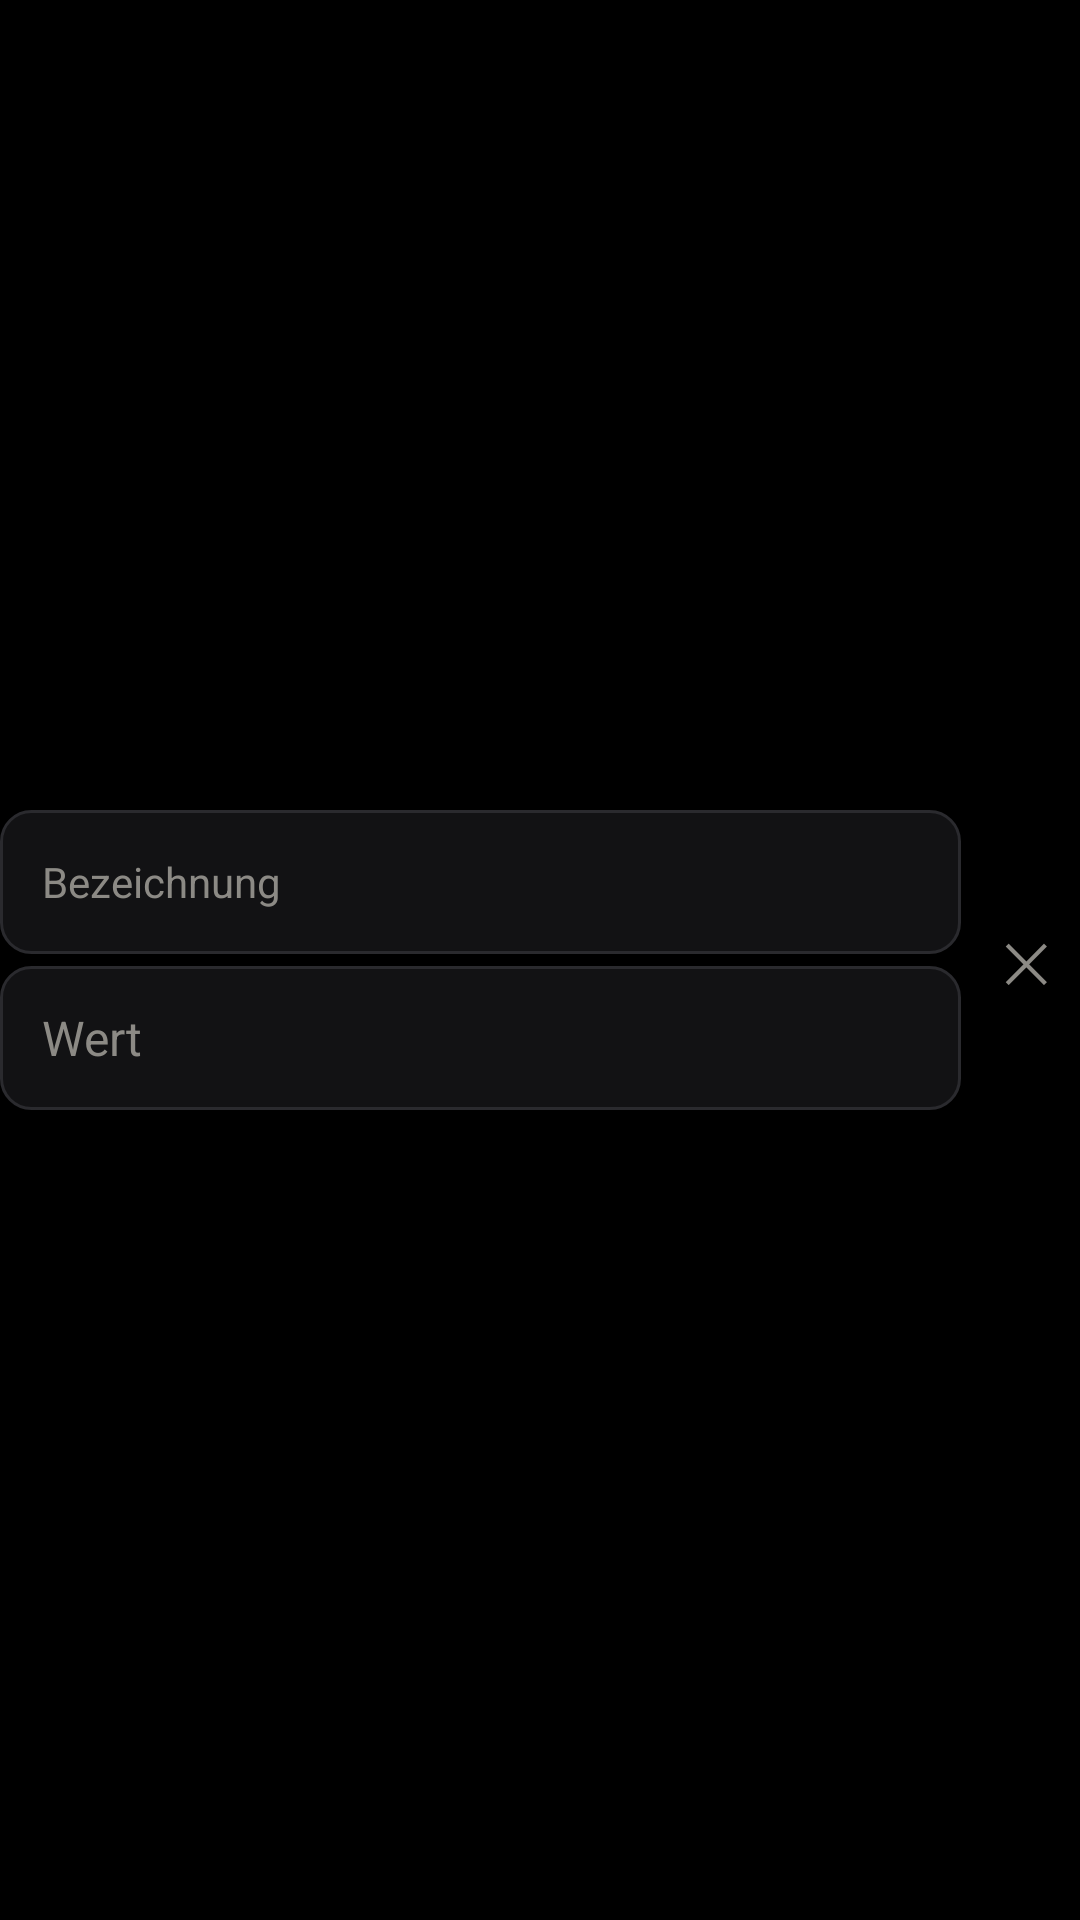

The Android layout XML behind this screen, and the referenced resources:
<!-- AndroidManifest.xml: application theme Theme.JKHD -->
<!-- res/layout/zeile_angabe.xml -->
<?xml version="1.0" encoding="utf-8"?>
<LinearLayout xmlns:android="http://schemas.android.com/apk/res/android"
    android:layout_width="match_parent"
    android:layout_height="wrap_content"
    android:layout_marginTop="8dp"
    android:gravity="center_vertical"
    android:orientation="horizontal">

    <LinearLayout
        android:layout_width="0dp"
        android:layout_height="wrap_content"
        android:layout_weight="1"
        android:orientation="vertical">

        <AutoCompleteTextView
            android:id="@+id/angabe_label"
            style="@style/Eingabe"
            android:completionThreshold="1"
            android:hint="@string/ws_angabe_label"
            android:importantForAutofill="no"
            android:inputType="text|textCapSentences"
            android:maxLines="1"
            android:popupBackground="@color/kachel_flaeche"
            android:saveEnabled="false"
            android:textSize="14sp" />

        <EditText
            android:id="@+id/angabe_wert"
            style="@style/Eingabe"
            android:layout_marginTop="4dp"
            android:hint="@string/ws_angabe_wert"
            android:importantForAutofill="no"
            android:inputType="text|textCapSentences"
            android:maxLines="2"
            android:saveEnabled="false" />
    </LinearLayout>

    <TextView
        android:id="@+id/angabe_entfernen"
        style="@style/Knopf.Text"
        android:layout_height="wrap_content"
        android:layout_marginStart="4dp"
        android:padding="12dp"
        android:textColor="@color/text_gedaempft"
        android:textSize="18sp"
        android:text="@string/ws_entfernen_zeile" />

</LinearLayout>
<!-- resources referenced by this layout -->
<resources>
  <color name="kachel_flaeche">#121214</color>
  <color name="text_gedaempft">#8C8A85</color>
  <string name="ws_angabe_label">Bezeichnung</string>
  <string name="ws_angabe_wert">Wert</string>
  <string name="ws_entfernen_zeile">✕</string>
  <style name="Eingabe">
          <item name="android:layout_width">match_parent</item>
          <item name="android:layout_height">wrap_content</item>
          <item name="android:background">@drawable/eingabe_hintergrund</item>
          <item name="android:minHeight">48dp</item>
          <item name="android:paddingStart">14dp</item>
          <item name="android:paddingEnd">14dp</item>
          <item name="android:paddingTop">12dp</item>
          <item name="android:paddingBottom">12dp</item>
          <item name="android:textColor">@color/text_hell</item>
          <item name="android:textColorHint">@color/text_gedaempft</item>
          <item name="android:textSize">16sp</item>
      </style>
  <style name="Knopf.Text">
          <item name="android:layout_width">wrap_content</item>
          <item name="android:background">?android:attr/selectableItemBackground</item>
          <item name="android:textColor">@color/text_hell</item>
          <item name="android:textStyle">normal</item>
          <item name="android:paddingStart">10dp</item>
          <item name="android:paddingEnd">10dp</item>
      </style>
  <style name="Theme.JKHD" parent="Base.Theme.JKHD" />
  <!-- drawable eingabe_hintergrund (drawable) -->
  <?xml version="1.0" encoding="utf-8"?>
  <selector xmlns:android="http://schemas.android.com/apk/res/android">
      <item android:state_focused="true">
          <shape android:shape="rectangle">
              <solid android:color="@color/kachel_flaeche" />
              <stroke android:width="1dp" android:color="@color/text_gedaempft" />
              <corners android:radius="10dp" />
          </shape>
      </item>
      <item>
          <shape android:shape="rectangle">
              <solid android:color="@color/kachel_flaeche" />
              <stroke android:width="1dp" android:color="@color/kachel_rand" />
              <corners android:radius="10dp" />
          </shape>
      </item>
  </selector>
  <color name="text_hell">#F4F2EE</color>
  <style name="Base.Theme.JKHD" parent="android:Theme.Material.NoActionBar">
          <item name="android:windowBackground">@android:color/black</item>
          <item name="android:colorBackground">@android:color/black</item>
          <item name="android:statusBarColor">@android:color/black</item>
          <item name="android:navigationBarColor">@android:color/black</item>
          <item name="android:windowLightStatusBar">false</item>
          
          <item name="android:colorAccent">@color/text_hell</item>
          <item name="android:colorPrimary">@color/kachel_flaeche</item>
          <item name="android:colorPrimaryDark">@android:color/black</item>
          <item name="android:colorControlNormal">@color/text_gedaempft</item>
          <item name="android:colorControlActivated">@color/text_hell</item>
          <item name="android:colorControlHighlight">@color/kachel_druck</item>
          <item name="android:textColorPrimary">@color/text_hell</item>
          <item name="android:textColorSecondary">@color/text_gedaempft</item>
          <item name="android:textColorHint">@color/text_gedaempft</item>
          <item name="android:colorEdgeEffect">@color/kachel_rand_hell</item>
      </style>
  <color name="kachel_rand">#2A2A2E</color>
  <color name="kachel_druck">#33F4F2EE</color>
  <color name="kachel_rand_hell">#46464A</color>
</resources>
